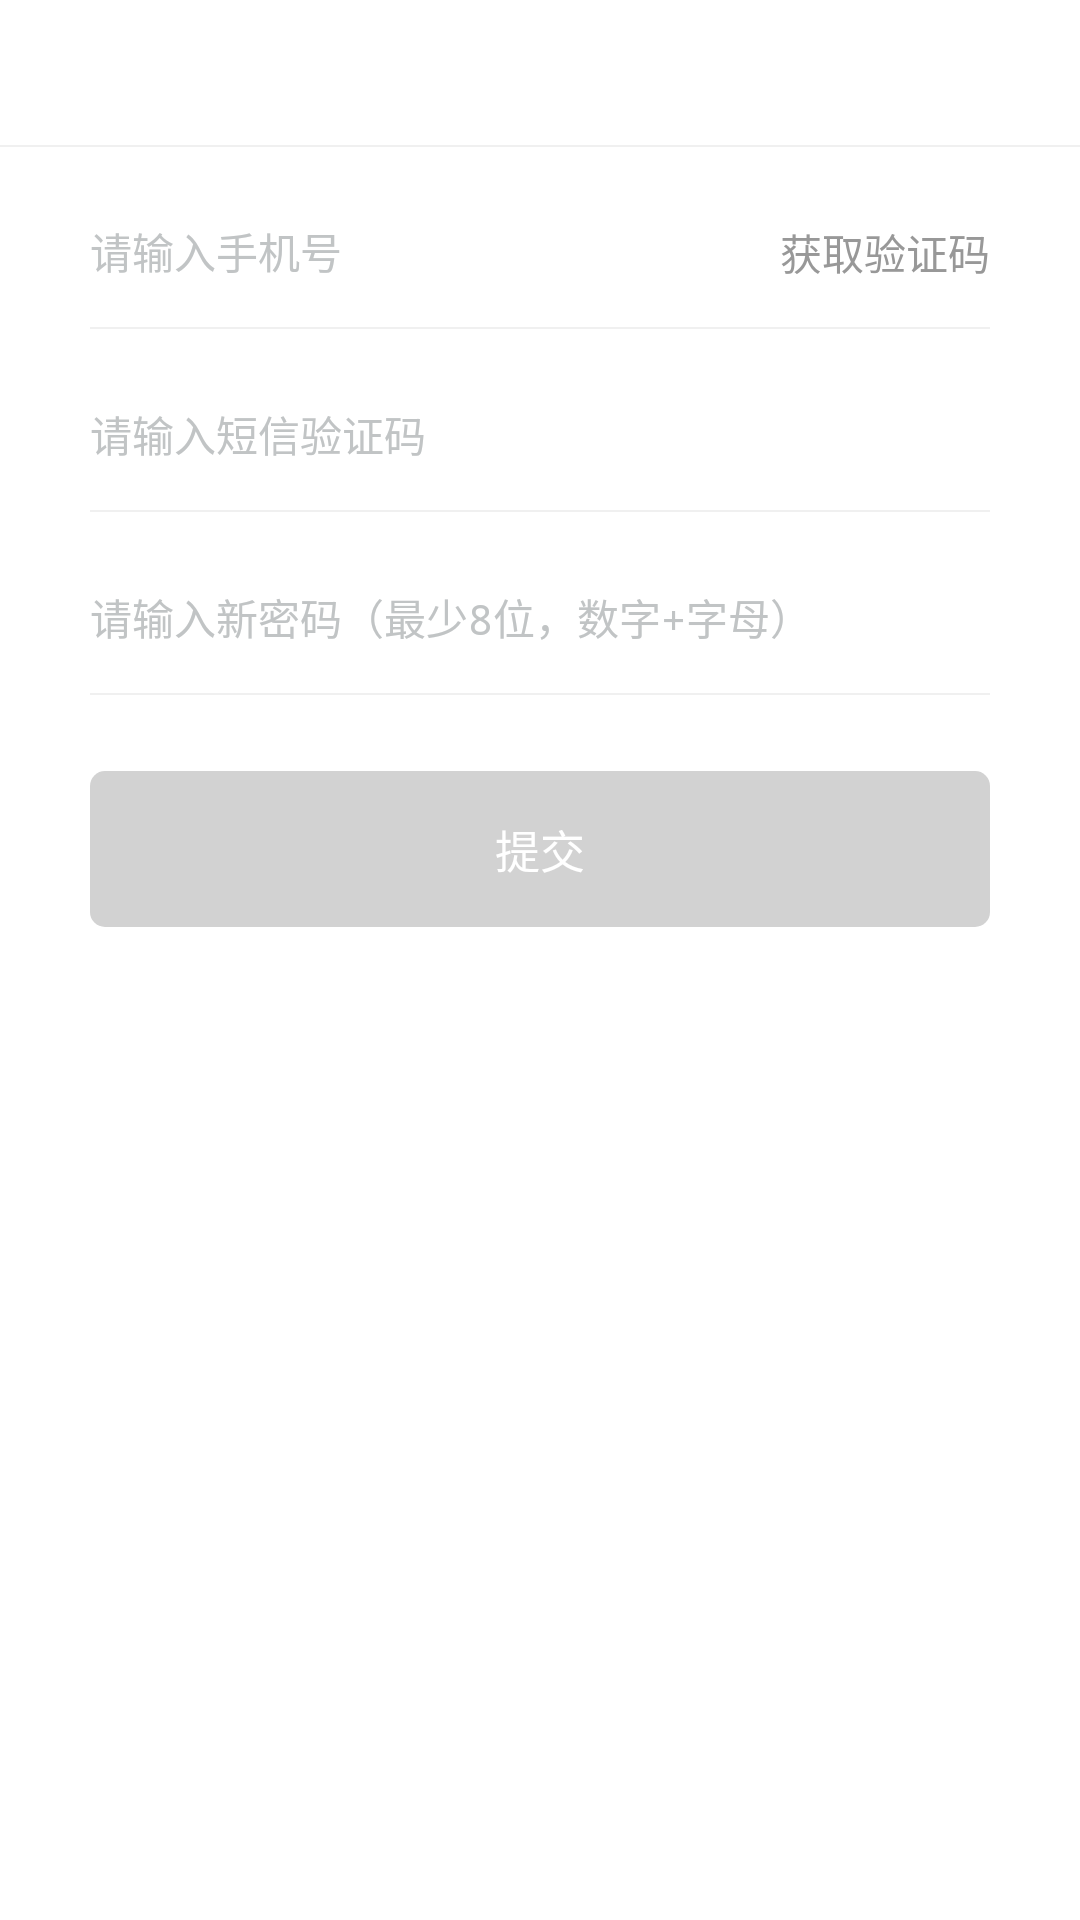

The Android layout XML behind this screen, and the referenced resources:
<!-- AndroidManifest.xml: application theme AppTheme -->
<!-- res/layout/fragment_register.xml -->
<?xml version="1.0" encoding="utf-8"?>
<LinearLayout xmlns:android="http://schemas.android.com/apk/res/android"
    android:orientation="vertical" 
    android:background="@color/white"
    android:layout_width="match_parent"
    android:layout_height="match_parent">
    
    <include layout="@layout/head_title"/>
    <LinearLayout
        
        android:orientation="vertical"
        android:paddingLeft="@dimen/dimen_60"
        android:paddingRight="@dimen/dimen_60"
        android:layout_width="match_parent"
        android:layout_height="wrap_content"
        android:layout_alignParentLeft="true"
        android:layout_alignParentStart="true">
        
        <RelativeLayout
            android:layout_marginTop="@dimen/dimen_40"
            android:layout_marginBottom="@dimen/dimen_20"
            android:layout_width="match_parent"
            android:layout_height="wrap_content">
            <EditText
                android:textCursorDrawable="@drawable/edit_selection_color"
                android:id="@+id/input_phone"
                android:maxLength="11"
                android:singleLine="true"
                android:maxLines="1"
                android:inputType="number"
                android:gravity="center_vertical"
                android:hint="请输入手机号"
                android:textColor="@color/color_293535"
                android:textColorHint="@color/color_c1c4c5"
                android:background="@color/white"
                android:paddingTop="@dimen/dimen_10"
                android:paddingBottom="@dimen/dimen_10"
                android:textSize="@dimen/text_28"
                android:layout_width="@dimen/dimen_500"
                android:layout_height="@dimen/dimen_60" />
            <TextView
                android:textSize="@dimen/text_28"
                android:textColor="@color/color_989898"
                android:id="@+id/tv_get_code"
                android:gravity="center"
                android:text="获取验证码"
                android:layout_alignParentRight="true"
                android:layout_width="wrap_content"
                android:layout_height="@dimen/dimen_60" />
         

        </RelativeLayout>



        <include layout="@layout/line_view"/>

        <RelativeLayout
            android:layout_marginTop="@dimen/dimen_40"
            android:layout_marginBottom="@dimen/dimen_20"
            android:layout_width="match_parent"
            android:layout_height="wrap_content">
            <EditText
                android:textCursorDrawable="@drawable/edit_selection_color"
                android:maxLength="10"
                android:layout_centerVertical="true"
                android:id="@+id/input_code"
                android:singleLine="true"
                android:maxLines="1"
                android:inputType="number"
                android:text=""
                android:gravity="center_vertical"
                android:hint="请输入短信验证码"
                android:textColor="@color/color_293535"
                android:textColorHint="@color/color_c1c4c5"
                android:background="@color/white"
                android:paddingTop="@dimen/dimen_10"
                android:paddingBottom="@dimen/dimen_10"
                android:textSize="@dimen/text_28"
                android:layout_width="@dimen/dimen_500"
                android:layout_height="@dimen/dimen_60" />
            

        </RelativeLayout>

        <include layout="@layout/line_view"/>
        <RelativeLayout
            android:layout_marginTop="@dimen/dimen_40"
            android:layout_marginBottom="@dimen/dimen_20"
            android:layout_width="match_parent"
            android:layout_height="wrap_content">
            <EditText
                android:textCursorDrawable="@drawable/edit_selection_color"
                android:maxLength="20"
                android:layout_centerVertical="true"
                android:id="@+id/input_pass"
                android:singleLine="true"
                android:maxLines="1"
                android:inputType="textPassword"
                android:text=""
                android:gravity="center_vertical"
                android:hint="请输入新密码（最少8位，数字+字母）"
                android:textColor="@color/color_293535"
                android:textColorHint="@color/color_c1c4c5"
                android:background="@color/white"
                android:paddingTop="@dimen/dimen_10"
                android:paddingBottom="@dimen/dimen_10"
                android:textSize="@dimen/text_28"
                android:layout_width="@dimen/dimen_500"
                android:layout_height="@dimen/dimen_60" />


        </RelativeLayout>

        <include layout="@layout/line_view"/>
        
        
        <TextView
            android:id="@+id/tv_login"
            android:layout_marginTop="@dimen/dimen_50"
            android:gravity="center"
            android:text="提交"
            android:textSize="@dimen/text_30"
            android:textColor="@color/white"
            android:background="@drawable/login_bg_error"
            android:paddingBottom="@dimen/dimen_30"
            android:paddingTop="@dimen/dimen_30"
            android:layout_width="match_parent"
            android:layout_height="wrap_content" />

      



    </LinearLayout>
    
    

</LinearLayout>
<!-- res/layout/head_title.xml (included above) -->
<?xml version="1.0" encoding="utf-8"?>
<RelativeLayout xmlns:android="http://schemas.android.com/apk/res/android"
                android:id="@+id/head_continer"
                android:layout_width="match_parent"
                android:layout_height="@dimen/dimen_98"
                android:background="@color/white"
    >

    <RelativeLayout
        android:id="@+id/rl_left_container"
        android:layout_width="@dimen/dimen_100"
        android:layout_height="match_parent"
        android:layout_alignParentLeft="true"
        >
        <TextView
            android:id="@+id/tv_left"
            android:layout_width="wrap_content"
            android:layout_height="wrap_content"
            android:layout_marginLeft="@dimen/dimen_30"
            android:layout_centerVertical="true"
            android:textColor="@color/color_293535"
            android:textSize="@dimen/text_30"
            />
        
        <ImageView
            android:id="@+id/img_left"
            android:layout_width="wrap_content"
            android:layout_height="wrap_content"
            android:layout_marginLeft="@dimen/dimen_30"
            android:layout_centerVertical="true"

            />
    </RelativeLayout>
    
    <RelativeLayout
        android:id="@+id/rl_close"
        android:layout_toRightOf="@+id/rl_left_container"
        android:layout_width="@dimen/dimen_100"
        android:layout_height="match_parent">

        <ImageView
           
            android:id="@+id/img_close"
            android:layout_width="wrap_content"
            android:layout_height="wrap_content"
            android:layout_marginLeft="@dimen/dimen_30"
            android:layout_centerVertical="true"

            />
        
    </RelativeLayout>


    <TextView
        android:id="@+id/title_content"
        android:layout_width="wrap_content"
        android:layout_height="wrap_content"
        android:layout_centerInParent="true"
        android:layout_centerVertical="true"
        android:textSize="@dimen/text_36"
        android:textColor="@color/color_293535"
        android:lines="1"
        android:singleLine="true"
        android:ellipsize="end"
        android:maxLength="17"
        />
    
    
    <RelativeLayout
        android:id="@+id/rl_right_container"
        android:layout_alignParentRight="true"
        android:layout_width="@dimen/dimen_100"
        android:layout_height="match_parent">
        <ImageView
            android:layout_marginRight="@dimen/dimen_30"
            android:id="@+id/img_right"
            android:layout_width="wrap_content"
            android:layout_height="wrap_content"
            android:layout_alignParentRight="true"
            android:layout_centerVertical="true"
            />
        <TextView
            android:id="@+id/tv_right"
            android:layout_width="wrap_content"
            android:layout_height="wrap_content"
            android:layout_alignParentRight="true"
            android:layout_marginRight="@dimen/dimen_30"
            android:layout_centerVertical="true"
            android:textColor="@color/color_293535"
            android:textSize="@dimen/text_30"
            />
        
    </RelativeLayout>
    
    <View
        android:id="@+id/line_view"
        android:layout_width="match_parent"
        android:layout_height="@dimen/dimen_1"
        android:background="@color/line_gray"
        android:layout_alignParentBottom="true"

        />
</RelativeLayout>
<!-- res/layout/line_view.xml (included above) -->
<?xml version="1.0" encoding="utf-8"?>
<LinearLayout xmlns:android="http://schemas.android.com/apk/res/android"
    android:orientation="vertical" android:layout_width="match_parent"
    android:layout_height="@dimen/dimen_2">
    <View
        android:background="@color/line_gray"
        android:layout_width="match_parent"
        android:layout_height="@dimen/dimen_1"/>
</LinearLayout>
<!-- resources referenced by this layout -->
<resources>
  <color name="color_293535">#293535</color>
  <color name="color_989898">#989898</color>
  <color name="color_c1c4c5">#c1c4c5</color>
  <color name="line_gray">#f0f0f0</color>
  <color name="white">#FFFFFF</color>
  <dimen name="dimen_1">0.5dp</dimen>
  <dimen name="dimen_10">5dp</dimen>
  <dimen name="dimen_100">50dp</dimen>
  <dimen name="dimen_2">1dp</dimen>
  <dimen name="dimen_20">10dp</dimen>
  <dimen name="dimen_30">15dp</dimen>
  <dimen name="dimen_40">20dp</dimen>
  <dimen name="dimen_50">25dp</dimen>
  <dimen name="dimen_500">250dp</dimen>
  <dimen name="dimen_60">30dp</dimen>
  <dimen name="dimen_98">49dp</dimen>
  <dimen name="text_28">14sp</dimen>
  <dimen name="text_30">15sp</dimen>
  <dimen name="text_36">18sp</dimen>
  <!-- drawable login_bg_error (drawable) -->
  <?xml version="1.0" encoding="utf-8"?>
  <shape xmlns:android="http://schemas.android.com/apk/res/android"  android:shape="rectangle">
      
      <corners android:radius="@dimen/dimen_10"/>
      <solid android:color="@color/color_d2d2d2"/>
     
  </shape>
  <style name="AppTheme" parent="@android:style/Theme.NoTitleBar">
          
          <item name="colorPrimary">@color/colorPrimary</item>
          <item name="colorPrimaryDark">@color/colorPrimaryDark</item>
          <item name="colorAccent">@color/colorAccent</item>
      </style>
  <color name="color_d2d2d2">#d2d2d2</color>
  <color name="colorPrimary">#3F51B5</color>
  <color name="colorPrimaryDark">#303F9F</color>
  <color name="colorAccent">#FF4081</color>
</resources>
